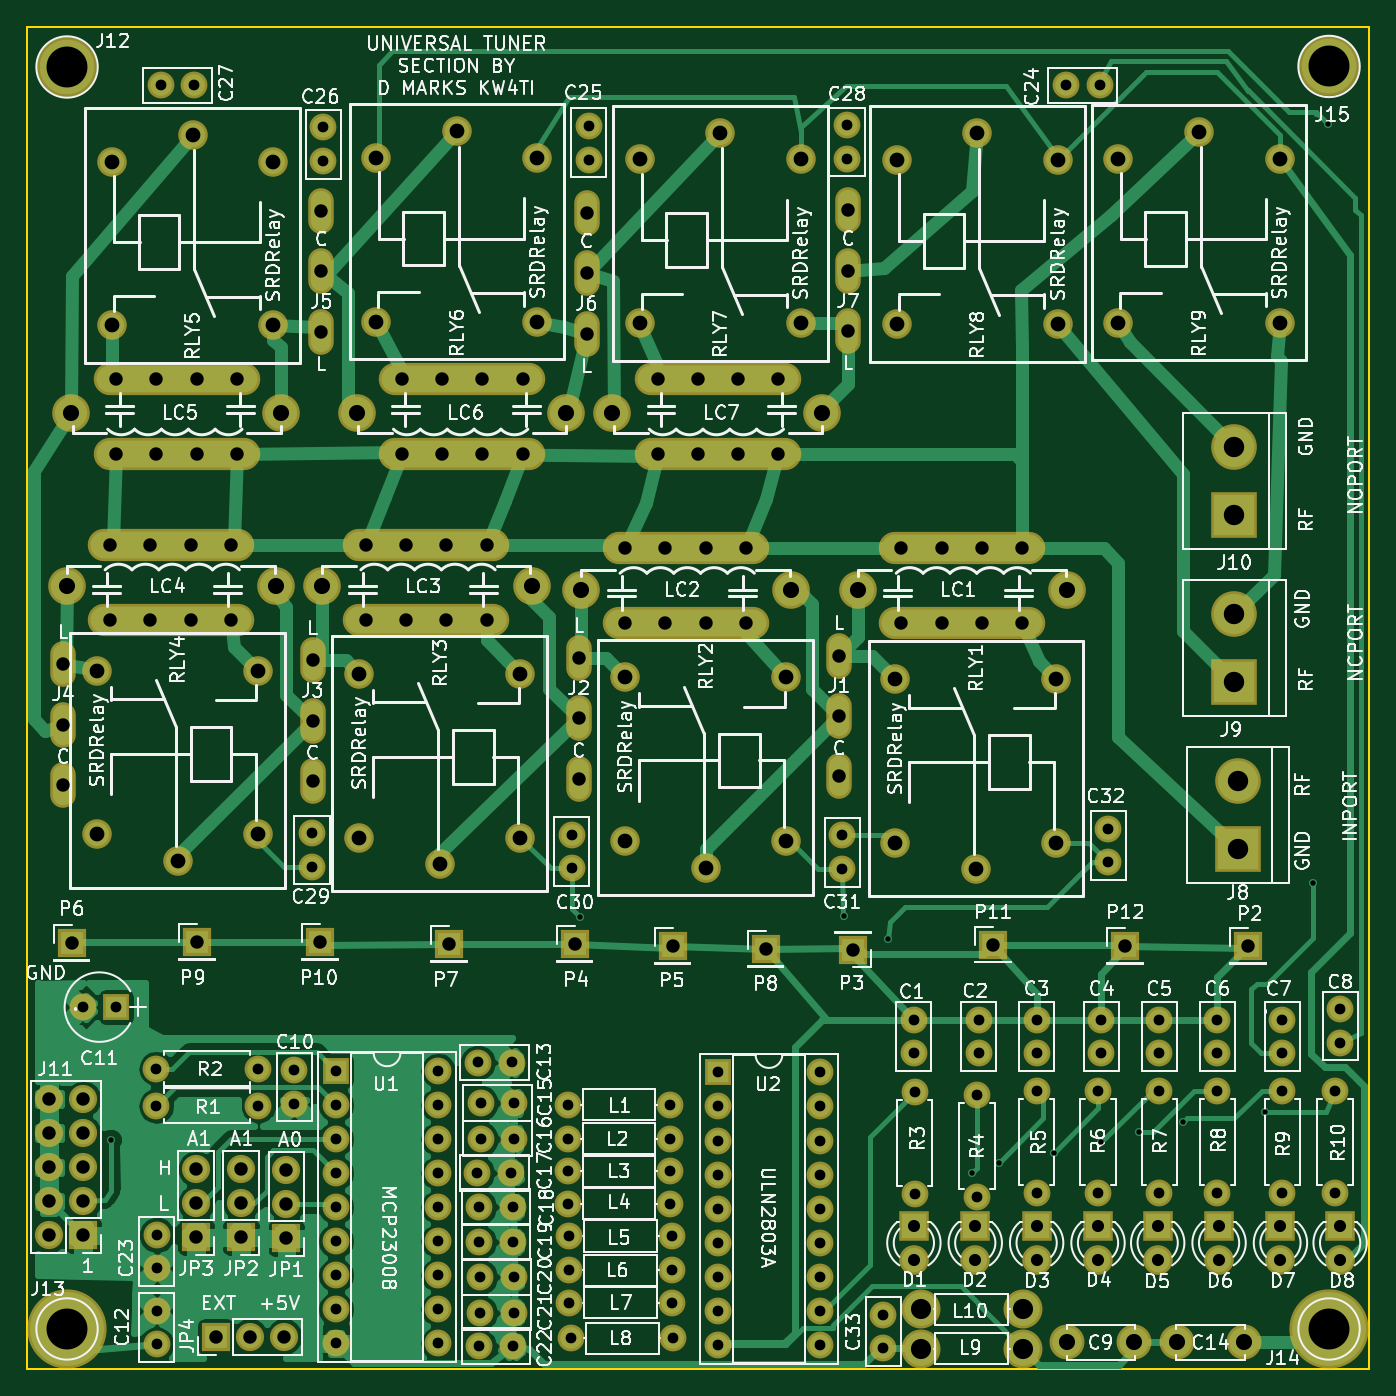
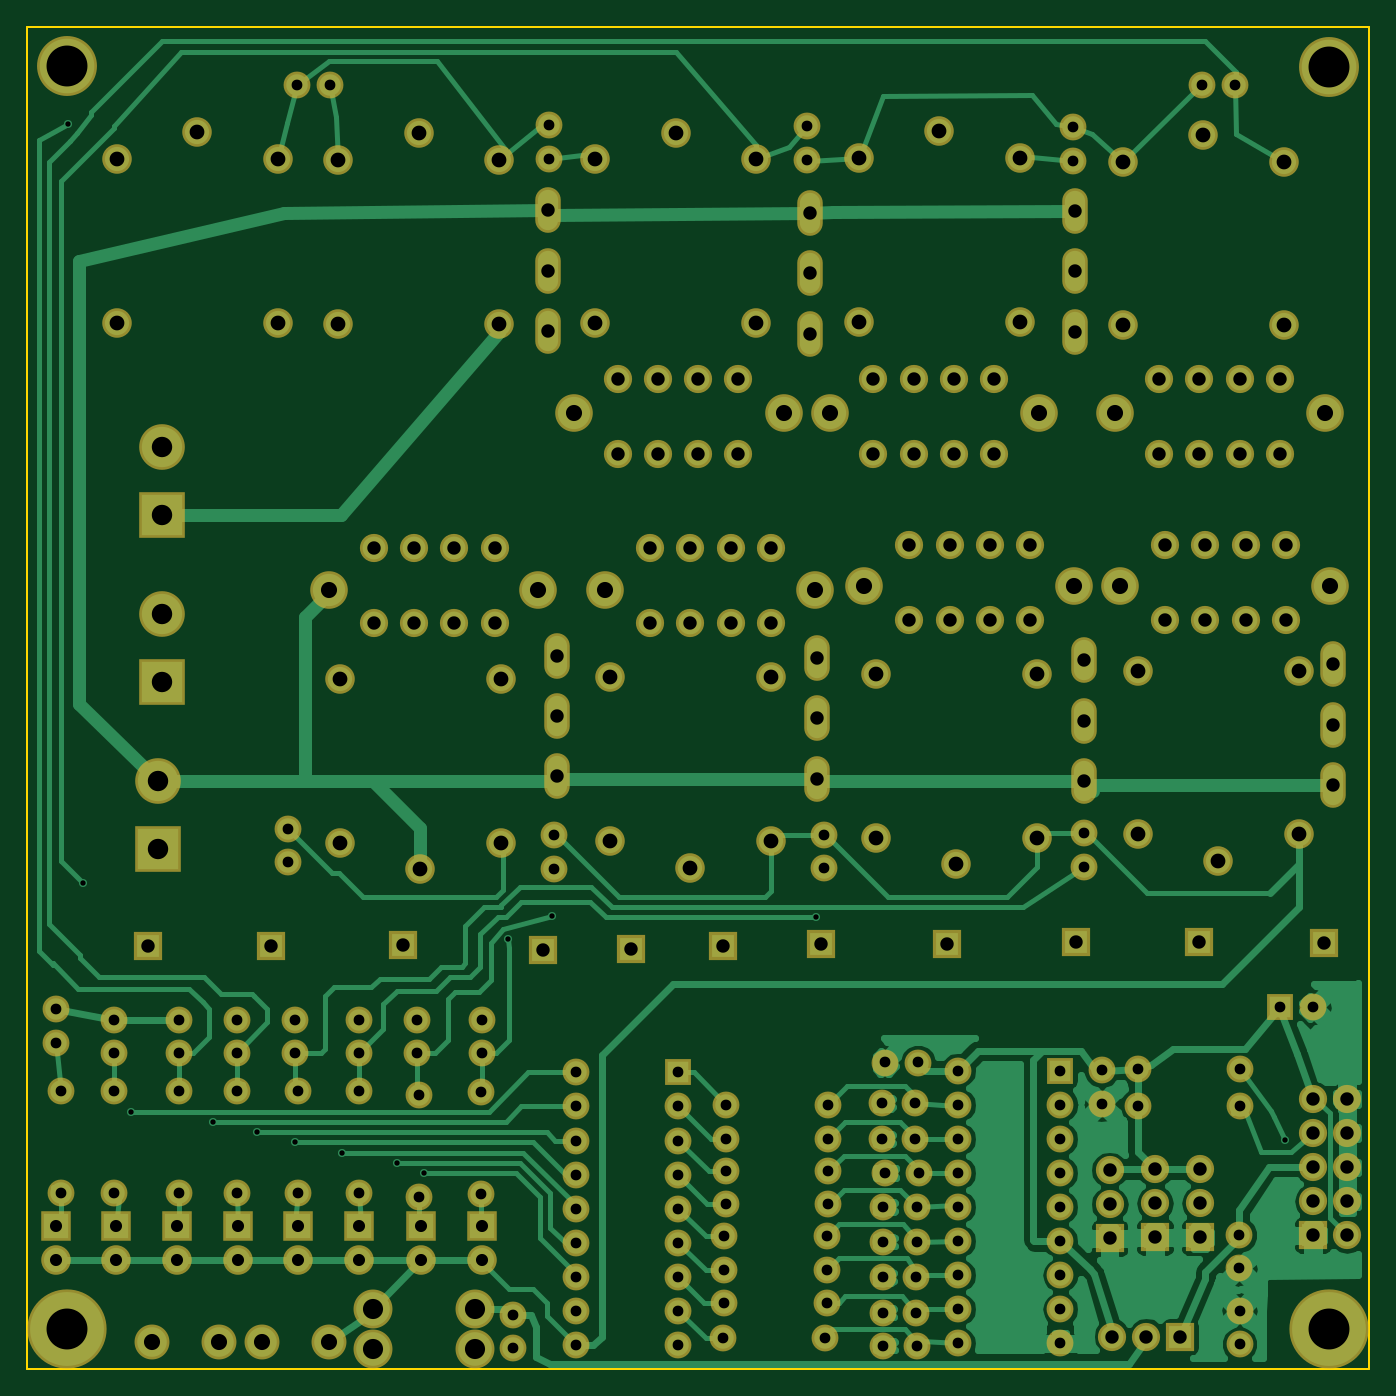
Circuit board: 8 layer files. Board 100.0 x 100.0 mm.
- bottom_copper: TunerSection-B.Cu.gbr (63257 bytes)
- bottom_mask: TunerSection-B.Mask.gbr (9631 bytes)
- bottom_silk: TunerSection-B.SilkS.gbr (265 bytes)
- outline: TunerSection-Edge.Cuts.gbr (489 bytes)
- top_copper: TunerSection-F.Cu.gbr (71256 bytes)
- top_mask: TunerSection-F.Mask.gbr (10035 bytes)
- top_silk: TunerSection-F.SilkS.gbr (172779 bytes)
- drill: TunerSection.drl (6122 bytes)

=== bottom_copper: TunerSection-B.Cu.gbr (63257 bytes, source omitted) ===
=== bottom_mask: TunerSection-B.Mask.gbr (9631 bytes, source omitted) ===
=== bottom_silk: TunerSection-B.SilkS.gbr ===
G04 #@! TF.FileFunction,Legend,Bot*
%FSLAX46Y46*%
G04 Gerber Fmt 4.6, Leading zero omitted, Abs format (unit mm)*
G04 Created by KiCad (PCBNEW 4.0.7) date 10/05/18 15:53:22*
%MOMM*%
%LPD*%
G01*
G04 APERTURE LIST*
%ADD10C,0.100000*%
G04 APERTURE END LIST*
D10*
M02*

=== outline: TunerSection-Edge.Cuts.gbr ===
G04 #@! TF.FileFunction,Profile,NP*
%FSLAX46Y46*%
G04 Gerber Fmt 4.6, Leading zero omitted, Abs format (unit mm)*
G04 Created by KiCad (PCBNEW 4.0.7) date 10/05/18 15:53:22*
%MOMM*%
%LPD*%
G01*
G04 APERTURE LIST*
%ADD10C,0.100000*%
%ADD11C,0.150000*%
G04 APERTURE END LIST*
D10*
D11*
X150000000Y-50000000D02*
X150000000Y-150000000D01*
X50000000Y-150000000D02*
X50000000Y-50000000D01*
X150000000Y-150000000D02*
X50000000Y-150000000D01*
X50000000Y-50000000D02*
X150000000Y-50000000D01*
M02*

=== top_copper: TunerSection-F.Cu.gbr (71256 bytes, source omitted) ===
=== top_mask: TunerSection-F.Mask.gbr (10035 bytes, source omitted) ===
=== top_silk: TunerSection-F.SilkS.gbr (172779 bytes, source omitted) ===
=== drill: TunerSection.drl (6122 bytes, source omitted) ===
